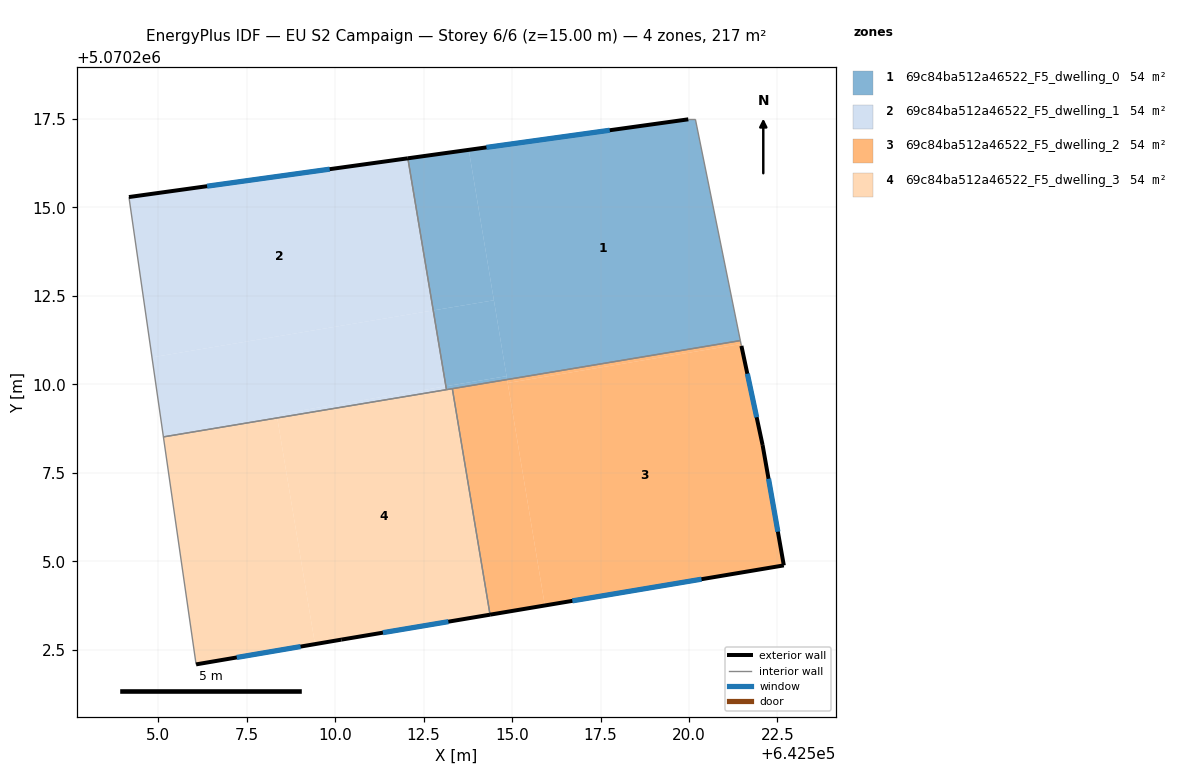
=== STOREY PLAN SPEC (per zone: floor XY polygon, exterior-wall plan segments, windows/doors) ===
zone 1: 69c84ba512a46522_F5_dwelling_0  (54.1 m²)
  floor: (642520.18, 5070217.49) (642521.45, 5070211.24) (642514.86, 5070210.14) (642513.78, 5070216.63) (642519.98, 5070217.49)
  floor: (642513.78, 5070216.63) (642514.48, 5070212.38) (642512.77, 5070212.09) (642512.05, 5070216.39)
  floor: (642514.48, 5070212.38) (642514.84, 5070210.23) (642513.13, 5070209.95) (642512.77, 5070212.09)
  floor: (642514.84, 5070210.23) (642514.86, 5070210.14) (642513.14, 5070209.85) (642513.13, 5070209.95)
  exterior wall: (642519.98, 5070217.49) – (642512.05, 5070216.39)  [8.0 m]
    window: (642517.76, 5070217.18) – (642514.27, 5070216.70)  [4.6 m²]
  interior walls: 5
zone 2: 69c84ba512a46522_F5_dwelling_1  (54.1 m²)
  floor: (642512.05, 5070216.39) (642512.77, 5070212.09) (642504.82, 5070210.76) (642504.17, 5070215.29)
  floor: (642512.77, 5070212.09) (642513.13, 5070209.95) (642508.34, 5070209.15) (642508.36, 5070209.05) (642505.14, 5070208.51) (642504.82, 5070210.76)
  floor: (642513.13, 5070209.95) (642513.14, 5070209.85) (642508.36, 5070209.05) (642508.34, 5070209.15)
  exterior wall: (642512.05, 5070216.39) – (642504.17, 5070215.29)  [8.0 m]
    window: (642509.84, 5070216.08) – (642506.38, 5070215.60)  [4.6 m²]
  interior walls: 3
zone 3: 69c84ba512a46522_F5_dwelling_2  (54.1 m²)
  floor: (642521.48, 5070211.09) (642522.08, 5070208.28) (642522.68, 5070204.88) (642515.93, 5070203.75) (642514.88, 5070210.04) (642521.47, 5070211.14)
  floor: (642514.86, 5070210.14) (642515.93, 5070203.75) (642514.38, 5070203.49) (642513.31, 5070209.88)
  floor: (642521.45, 5070211.24) (642521.47, 5070211.14) (642514.88, 5070210.04) (642514.86, 5070210.14)
  exterior wall: (642522.08, 5070208.28) – (642521.48, 5070211.09)  [2.9 m]
    window: (642521.91, 5070209.07) – (642521.65, 5070210.30)  [1.7 m²]
  exterior wall: (642522.68, 5070204.88) – (642522.08, 5070208.28)  [3.5 m]
    window: (642522.51, 5070205.84) – (642522.25, 5070207.33)  [2.0 m²]
  exterior wall: (642514.38, 5070203.49) – (642522.68, 5070204.88)  [8.4 m]
    window: (642516.70, 5070203.88) – (642520.35, 5070204.49)  [4.9 m²]
  interior walls: 3
zone 4: 69c84ba512a46522_F5_dwelling_3  (54.2 m²)
  floor: (642513.31, 5070209.88) (642514.38, 5070203.49) (642510.17, 5070202.78) (642509.43, 5070202.66) (642508.36, 5070209.05)
  floor: (642508.36, 5070209.05) (642509.43, 5070202.66) (642506.07, 5070202.08) (642505.14, 5070208.51)
  exterior wall: (642510.17, 5070202.78) – (642514.38, 5070203.49)  [4.3 m]
    window: (642511.35, 5070202.98) – (642513.20, 5070203.29)  [2.5 m²]
  exterior wall: (642506.07, 5070202.08) – (642510.17, 5070202.78)  [4.2 m]
    window: (642507.22, 5070202.28) – (642509.02, 5070202.59)  [2.4 m²]
  interior walls: 4

=== DERIVED (storey summary) ===
Building: EU S2 Campaign
Storey: 6 of 6  (floor level z = 15.00 m)
Storey gross floor area: 216.6 m²
Zones on this storey: 4
  - 69c84ba512a46522_F5_dwelling_0: floor 54.1 m²; exterior wall 8.0 m (24.0 m²); 1 window(s) 4.6 m²; WWR 19.3%
  - 69c84ba512a46522_F5_dwelling_1: floor 54.1 m²; exterior wall 8.0 m (23.9 m²); 1 window(s) 4.6 m²; WWR 19.3%
  - 69c84ba512a46522_F5_dwelling_2: floor 54.1 m²; exterior wall 14.7 m (44.2 m²); 3 window(s) 8.5 m²; WWR 19.3%
  - 69c84ba512a46522_F5_dwelling_3: floor 54.2 m²; exterior wall 8.4 m (25.3 m²); 2 window(s) 4.9 m²; WWR 19.3%
Zone adjacency (shared interzone walls):
  - 69c84ba512a46522_F5_dwelling_0 ↔ 69c84ba512a46522_F5_dwelling_1
  - 69c84ba512a46522_F5_dwelling_0 ↔ 69c84ba512a46522_F5_dwelling_2
  - 69c84ba512a46522_F5_dwelling_0 ↔ 69c84ba512a46522_F5_dwelling_3
  - 69c84ba512a46522_F5_dwelling_1 ↔ 69c84ba512a46522_F5_dwelling_3
  - 69c84ba512a46522_F5_dwelling_2 ↔ 69c84ba512a46522_F5_dwelling_3